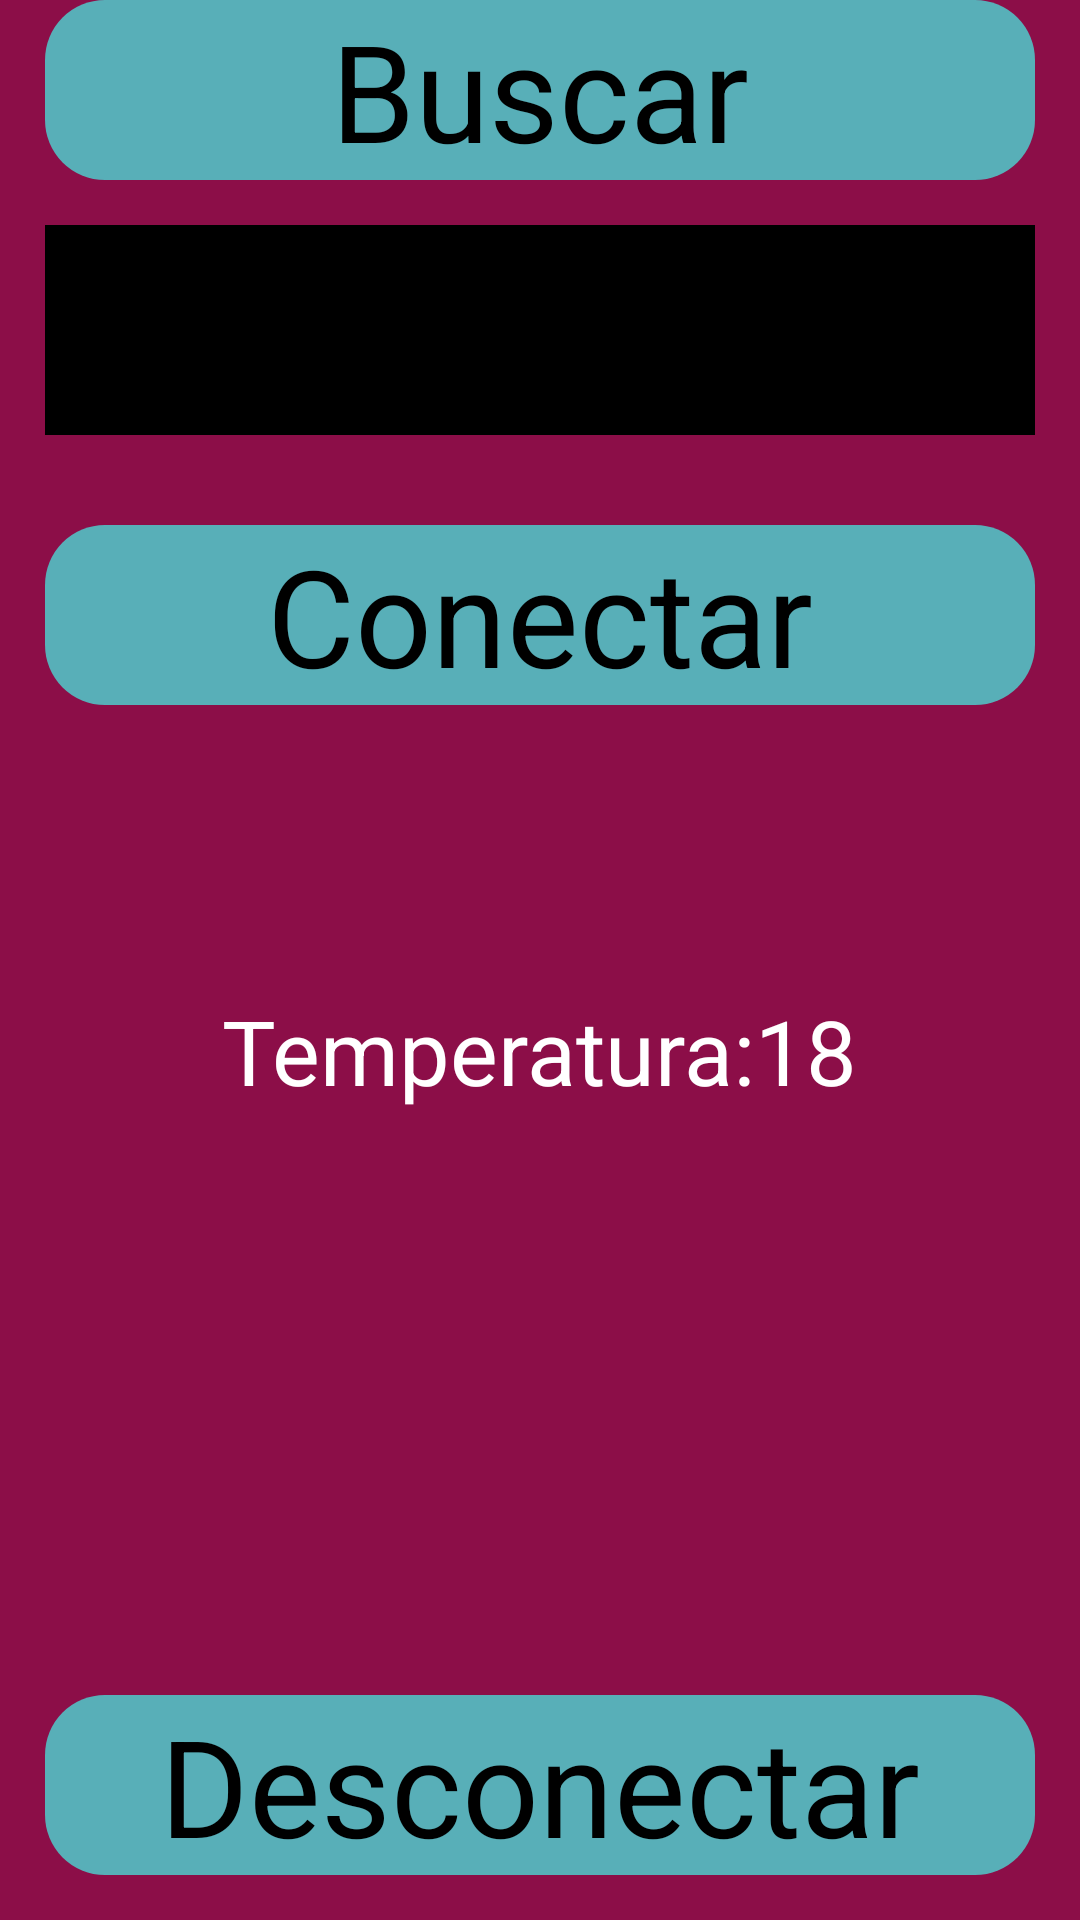

Layout XML and referenced resources for this Android screen:
<!-- AndroidManifest.xml: application theme Theme.Nubli -->
<!-- res/layout/activity_main3.xml -->
<RelativeLayout android:layout_width="match_parent"
    android:layout_height="match_parent"
    android:background="@color/morado"
    xmlns:android="http://schemas.android.com/apk/res/android">
    <TextView
        android:layout_width="match_parent"
        android:layout_height="wrap_content"
        android:layout_marginStart="15dp"
        android:layout_marginEnd="15dp"
        android:layout_marginBottom="15dp"
        android:layout_centerHorizontal="true"
        android:background="@drawable/boton2"
        android:text="Buscar"
        android:textAlignment="center"
        android:textSize="45dp"
        android:textColor="@color/black"
        android:id="@+id/btnbuscar"></TextView>
    <Spinner
        android:layout_width="match_parent"
        android:layout_height="70dp"
        android:layout_marginStart="15dp"
        android:layout_marginEnd="15dp"
        android:layout_marginBottom="30dp"
        android:layout_below="@+id/btnbuscar"
        android:background="@color/black"
        android:layout_centerHorizontal="true"
        android:text="Buscar"
        android:textAlignment="center"
        android:textSize="45dp"
        android:textColor="@color/white"
        android:id="@+id/deviceSpinner"></Spinner>

    <TextView
        android:layout_width="match_parent"
        android:layout_height="wrap_content"
        android:layout_marginStart="15dp"
        android:layout_marginEnd="15dp"
        android:layout_marginBottom="15dp"
        android:layout_below="@+id/deviceSpinner"
        android:layout_centerHorizontal="true"
        android:background="@drawable/boton2"
        android:text="Conectar"
        android:textAlignment="center"
        android:textSize="45dp"
        android:textColor="@color/black"
        android:id="@+id/btnconectar"></TextView>

    <TextView
        android:id="@+id/tvtemperatura"
        android:layout_width="wrap_content"
        android:layout_height="wrap_content"
        android:layout_below="@+id/btnconectar"
        android:layout_centerInParent="true"
        android:layout_marginStart="15dp"
        android:layout_marginTop="80dp"
        android:layout_marginEnd="15dp"
        android:text="Temperatura:18"
        android:textColor="@color/white"
        android:textSize="30dp"></TextView>
    <TextView
        android:layout_width="match_parent"
        android:layout_height="wrap_content"
        android:layout_marginStart="15dp"
        android:layout_marginEnd="15dp"
        android:layout_marginBottom="15dp"
        android:layout_centerHorizontal="true"
        android:background="@drawable/boton2"
        android:text="Desconectar"
        android:layout_alignParentBottom="true"
        android:textAlignment="center"
        android:textSize="45dp"
        android:textColor="@color/black"
        android:id="@+id/btndesconectar"></TextView>

</RelativeLayout>
<!-- resources referenced by this layout -->
<resources>
  <color name="black">#FF000000</color>
  <color name="morado">#8c0e48</color>
  <color name="white">#FFFFFFFF</color>
  <!-- drawable boton2 (drawable) -->
  <shape xmlns:android="http://schemas.android.com/apk/res/android"
      android:shape="rectangle">
      <corners android:radius="20dp"/> 
      <solid android:color="@color/azul"/>
  </shape>
  <style name="Theme.Nubli" parent="Base.Theme.Nubli" />
  <color name="azul">#58afb8</color>
  <style name="Base.Theme.Nubli" parent="Theme.Material3.DayNight.NoActionBar">
          
          
      </style>
</resources>
